Run: headless pygame with SDL's dummy video driver; simulated clock (each Clock.tick advances the game by its frame time, no real sleeping); random seed 0; keys injected as events and as key.get_pressed() state; no mouse input.
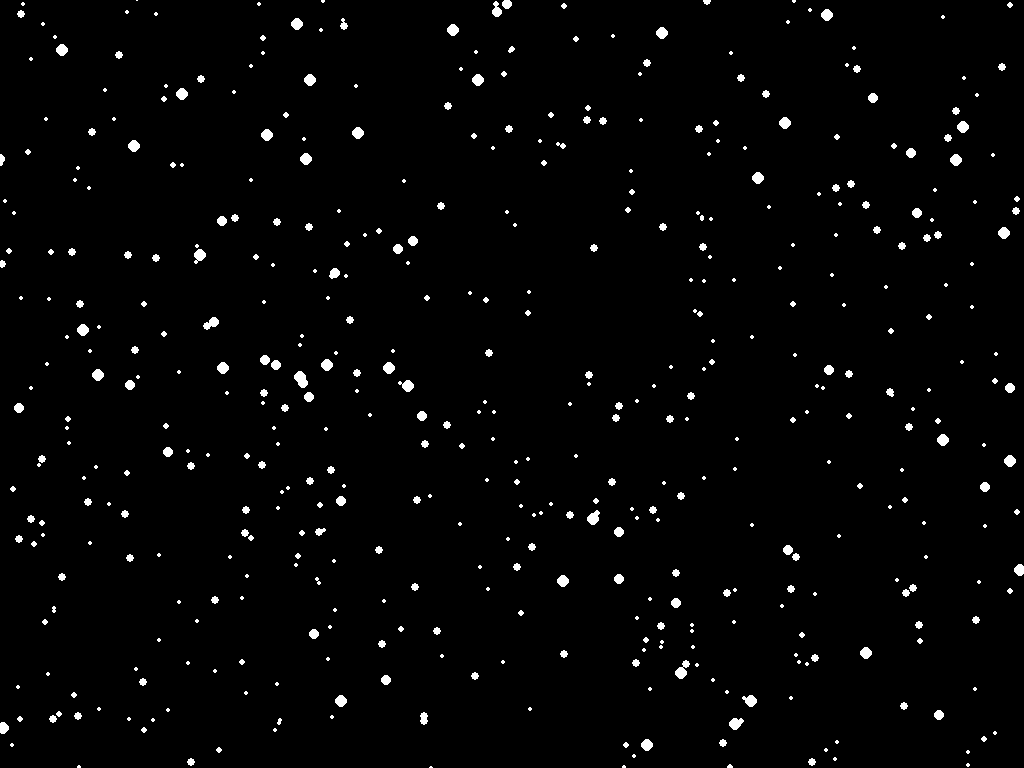
Frame 1 of 4 · flips 1–60 · no input
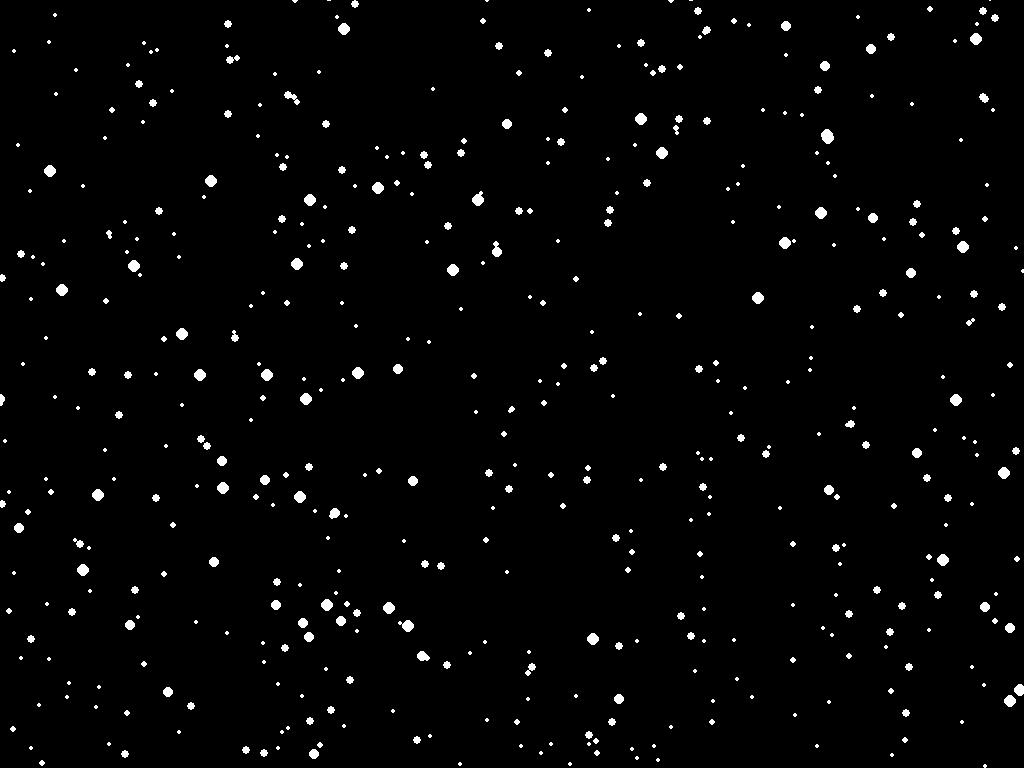
Frame 2 of 4 · flips 61–180 · tapped SPACE, RETURN · held RIGHT (→), D
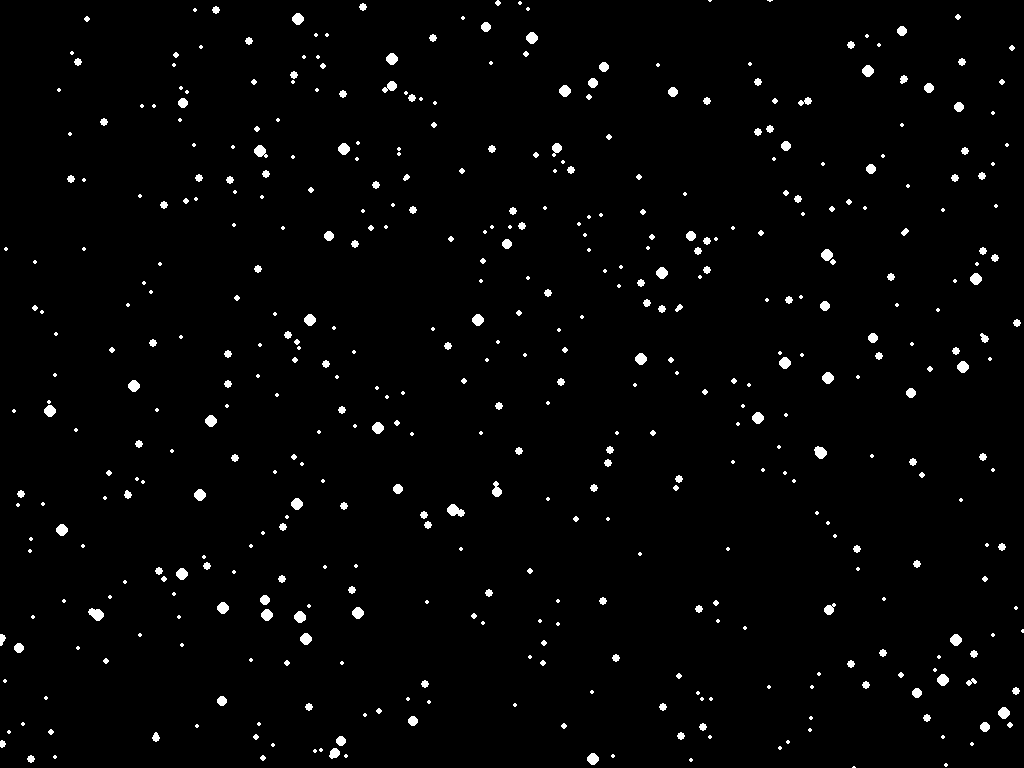
Frame 3 of 4 · flips 181–300 · held DOWN (↓), S
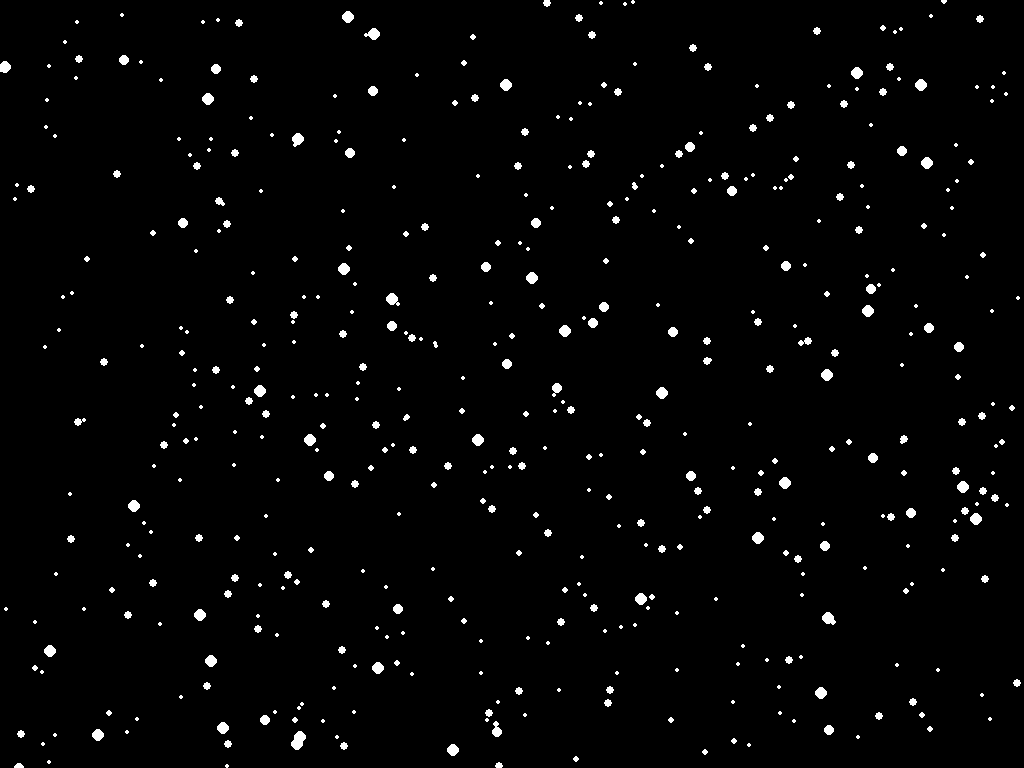
Frame 4 of 4 · flips 301–420 · held LEFT (←), A, UP (↑), W

The pygame program that drew these frames:

# snowfall
# Author: Oscar
# 2021 Version

import random
import pygame

pygame.init()

WHITE = (255, 255, 255)
BLACK = (0,   0,   0)
RED = (255,   0,   0)
GREEN = (0, 255,   0)
BLUE = (0,   0, 255)
BGCOLOUR = (100, 100, 255)

SCREEN_WIDTH = 1024
SCREEN_HEIGHT = 768
SCREEN_SIZE = (SCREEN_WIDTH, SCREEN_HEIGHT)
WINDOW_TITLE = "Snowfall "


class Snowflake:
    """Represents a snow flake on screen

    Attributes:
        size: the radius of the snow flake in px
        x, y: coordinates of random area on the screen
        y_vel: falling velocity in px/sec
        colour = (r, g,b)
    """
    def __init__(self):
        self.size = 2
        self.coords = [
            random.randrange(0, SCREEN_WIDTH),
            random.randrange(0, SCREEN_HEIGHT)
        ]
        self.y_vel = (random.randrange(2, 4))
        self.colour = WHITE

    def update(self):
        """Update the location of the snow"""
        # Changes the y portion of the coords
        self.coords[1] += self.y_vel

        # Reset position of snowflake if it reaches bottom
        if self.coords[1] > SCREEN_HEIGHT:
            self.coords = [
                random.randrange(0, SCREEN_WIDTH),
                random.randrange(-25, 0)
            ]


def main() -> None:
    """Driver of the Python script"""
    # Create the screen
    screen = pygame.display.set_mode(SCREEN_SIZE)
    pygame.display.set_caption(WINDOW_TITLE)

    # Create some local variables that describe the environment
    done = False
    clock = pygame.time.Clock()
    num_snowflakes = 250
    snowflake = []

    # Create snowflakes in foreground
    for i in range(num_snowflakes - 150):
        close_snowflake = Snowflake()
        close_snowflake.size = random.choice([4, 5, 6])
        close_snowflake.y_vel = random.choice([1, 2])
        snowflake.append(close_snowflake)
    for i in range(num_snowflakes - 100):
        close_snowflake = Snowflake()
        close_snowflake.size = random.choice([3, 4])
        close_snowflake.y_vel = random.choice([2, 3])
        snowflake.append(close_snowflake)
    # Create snowflakes in background
    for i in range(num_snowflakes):
        snowflake.append(Snowflake())

    # ----------- MAIN LOOP
    while not done:
        # ----------- EVENT LISTENER
        for event in pygame.event.get():
            if event.type == pygame.QUIT:
                done = True

        # ----------- CHANGE ENVIRONMENT
        for snow in snowflake:
            snow.update()
        # ----------- DRAW THE ENVIRONMENT
        screen.fill(BLACK)      # fill with bgcolor

        # draw the snowflake
        for snow in snowflake:
            pygame.draw.circle(screen, snow.colour, snow.coords, snow.size)

        # Update the screen
        pygame.display.flip()

        # ----------- CLOCK TICK
        clock.tick(75)


if __name__ == "__main__":
    main()
